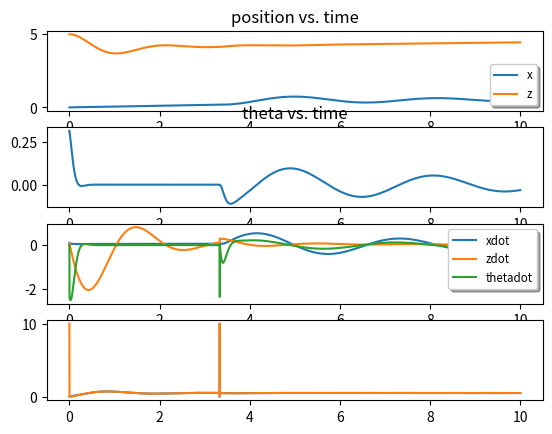

The matplotlib source for this figure:
from typing import Optional, Any

import numpy as np
from numpy import pi, sin, cos
import math
import matplotlib.pyplot as plt


M = np.block([[np.zeros((3,3)), np.eye(3)],[np.zeros((3,3)), np.zeros((3,3))]])

r = .127 # 5 inches => meters
m = .1 # kg
Fmin = np.r_[0,0]
Fmax = np.r_[10,10]

def B(theta):
    return 1/m*np.array([[0, 0],
                     [0, 0],
                     [0, 0],
                     [-np.sin(theta), -np.sin(theta)],
                     [np.cos(theta), np.cos(theta)],
                     [3/r, -3/r]]
             )

G = np.r_[0,0,0,0,-9.8,0]

def xprime(M, B, G, x, u):
    """

    :param M: 6x6 mass matrix
    :param B: 6x2 matrix for input
    :param G: 6x1 matrix of gravity
    :param x: 6x1 current state of system
    :param u: 2x1 input effort
    :return: x', the rate of change of the system
    """

    return np.dot(M,x) + np.dot(B(x[2]), u) + G

def pid_ctrl(err, derr, int_err, dt, kp, kd, ki):
    """
    PID controller

    :param err: error in the state (desired - current)
    :param derr: change in the error in the state
    :param int_err: sum of error in the state
    :param dt: time step
    :param kp: proportional gain
    :param kd: derivative gain
    :param ki: integral gain
    :return: controller output
    """

    return kp*err + kd/dt*derr + ki*int_err

class PID_Controller(object):
    def __init__(self, dt, P=0.0, I=0.0, D=0.0, reset_tolerance=0.01, windup_max=None,):
        """

        :param dt: timestep
        :param P: proportional gain
        :param I: integral gain
        :param D: derivative gain
        :param reset_tolerance: how much the setpoint has to change in order to trigger resetting the error integral
        :param windup_max: maximum value of the error integral
        """
        self.P = P
        self.D = D
        self.I = I

        self.prev_setpoint = 0
        self.prev_error = 0
        self.error_integral = 0
        self.reset_tolerance = reset_tolerance
        self.dt = dt
        self.windup_max = windup_max

    def calc_feedback(self, setpoint, measurement):
        error = setpoint-measurement

        # P
        p_term = np.dot(self.P, setpoint - measurement)

        # D
        d_term = self.D/self.dt * (error - self.prev_error)

        # I
        # reset error integral if setpoint changes
        if abs(setpoint - self.prev_setpoint) > self.reset_tolerance:
            print("reset tolerance: {}".format(self))
            self.error_integral = 0
        self.error_integral += error*dt

        # catch windup issues
        if self.windup_max is not None: # if we are using integral windup
            if self.error_integral > self.windup_max:
                self.error_integral = self.windup_max
            elif self.error_integral < -self.windup_max:
                self.error_integral = -self.windup_max

        i_term = np.dot(self.I, self.error_integral)

        self.prev_error = error
        self.prev_setpoint = setpoint
        # print("p: {}, d: {}, int: {}".format(p_term, d_term, self.error_integral))
        return p_term + d_term + i_term

def pd_ctrl(err, derr, dt, kp_theta, kd_theta, kp_z, kd_z, kp_x, kd_x):
    """
    Propoprtional control over error in state.
    theta is counter clockwise positive

    :param kp_theta:
    :param kp_z:
    :param err: error in x,z,theta,xdot, zdot and thetadot
    :param derr: change in err between last time and this time
    :return: 2x1 vector (F1,F2) with thrusts for the quadcopter
    """

    theta_stab = np.r_[kp_theta*err[2], -kp_theta*err[2]] + 1/dt*np.r_[kd_theta*derr[2], -kd_theta*derr[2]]
    zstab = np.r_[kp_z*err[4] + kp_z*err[4]]
    xstab = np.r_[kp_x*err[0], -kp_x*err[0]]
    cmd = theta_stab + zstab + xstab

    cmd = np.clip(cmd, Fmin, Fmax)

    return cmd

ic = np.r_[0,5,pi/10,.1,0,0]
u0 = np.r_[0,0]
print(xprime(M, B, G, ic, u0))

# euler's method
dt = .001
tfinal = 10
times = np.arange(0,tfinal, dt)

# simulate
x = ic
err = np.r_[0,0,0,0,0,0]
xdes = np.r_[0,5,0,0,0,0]
xlist = np.zeros((math.floor(tfinal/dt), 6))
ulist = np.zeros((math.floor(tfinal/dt), 2))

theta_ctrl = PID_Controller(dt, P=.5, I=.001, D=.05)
z_ctrl = PID_Controller(dt, P=.5, I=.03, D=.1)
x_ctrl = PID_Controller(dt, P=0.4, I=.05, D=.05)
show_traj = 1
show_traj = 0

for i in range(len(times)):

    if i > len(times)/3:
        xdes = np.r_[.5,5,0,0,0,0]

    theta_des = x_ctrl.calc_feedback(xdes[0], x[0])  # type: float
    xdes[2] = -theta_des
    err = xdes - x
    theta_u = theta_ctrl.calc_feedback(xdes[2], x[2])
    z_u = z_ctrl.calc_feedback(xdes[1], x[1])

    u =  np.clip(np.r_[theta_u +z_u,
                       -theta_u + z_u], Fmin, Fmax)

    err = xdes - x
    xlist[i,:] = x
    ulist[i,:] = u
    x = xprime(M, B, G, x, u)*dt + x

# make the plot
plt.figure(1)
plt.subplot(411)
for i, l in zip(range(2), ['x','z']):
    plt.plot(times, xlist[:,i], label=l)
legend = plt.legend(loc='lower right', shadow=True, fontsize='small')
plt.xlabel('time')
plt.title('position vs. time')
plt.subplot(412)
plt.plot(times, xlist[:,2], label='theta')
plt.xlabel('time')
plt.title('theta vs. time')
plt.subplot(413)
for i, l in zip(range(3,6), ['xdot','zdot','thetadot']):
    plt.plot(times, xlist[:,i], label=l)
plt.xlabel('time')
legend = plt.legend(loc='upper right', shadow=True, fontsize='small')
plt.subplot(414)
for i, l in zip(range(2), ['F1','F2']):
    plt.plot(times, ulist[:,i], label=l)
#
if show_traj:
    plt.figure(2)
    plt.plot(xlist[:,0], xlist[:,1], 'b.')
    plt.xlabel('x')
    plt.ylabel('z')

plt.show()
